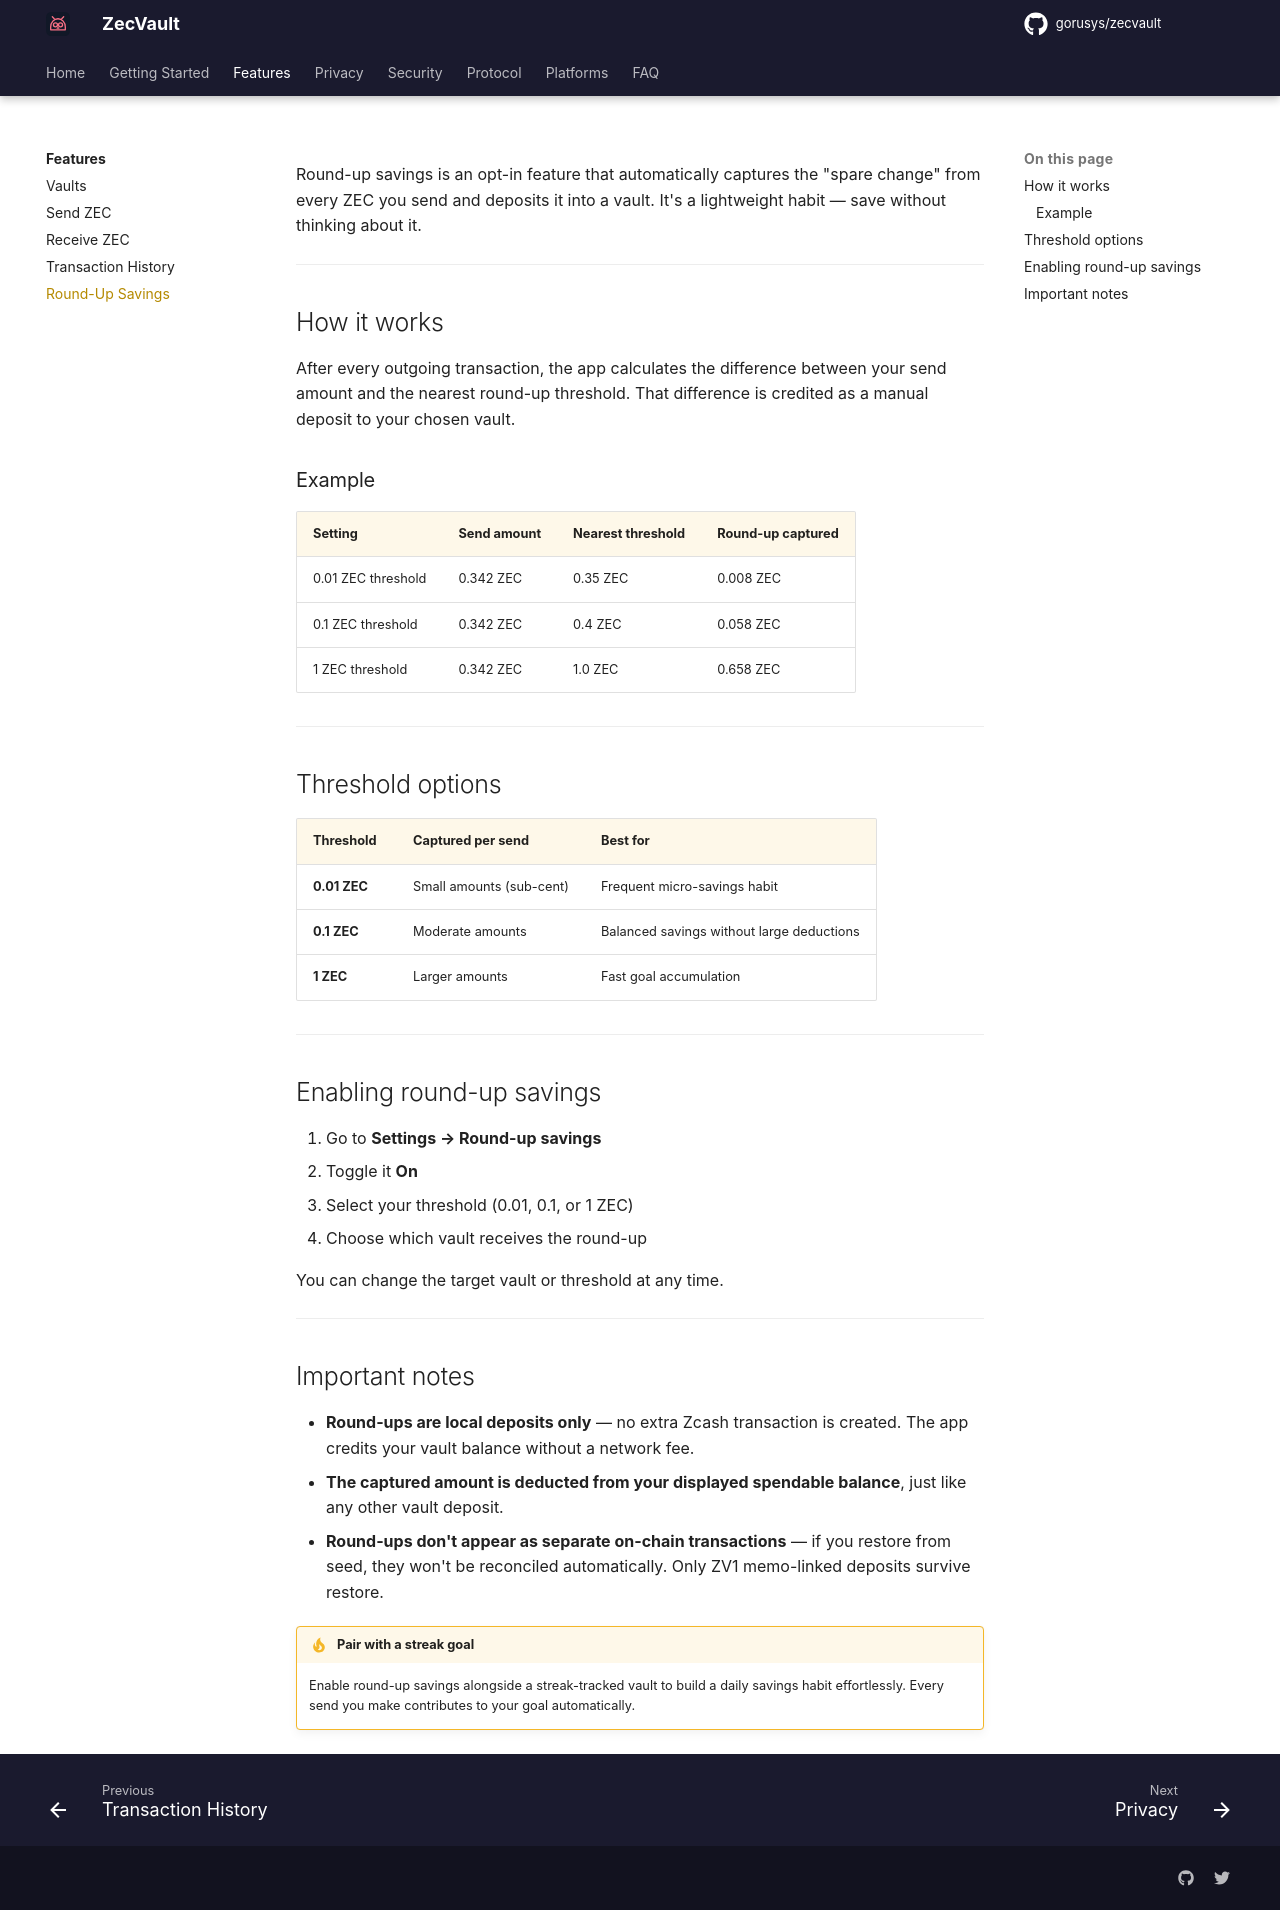

repository: gorusys/zecvault-docs · page: features/round-up-savings/index.html · generator: mkdocs

# Round-Up Savings

Round-up savings is an opt-in feature that automatically captures the "spare change" from every ZEC you send and deposits it into a vault. It's a lightweight habit — save without thinking about it.

---

## How it works

After every outgoing transaction, the app calculates the difference between your send amount and the nearest round-up threshold. That difference is credited as a manual deposit to your chosen vault.

### Example

| Setting | Send amount | Nearest threshold | Round-up captured |
|---|---|---|---|
| 0.01 ZEC threshold | 0.342 ZEC | 0.35 ZEC | 0.008 ZEC |
| 0.1 ZEC threshold | 0.342 ZEC | 0.4 ZEC | 0.058 ZEC |
| 1 ZEC threshold | 0.342 ZEC | 1.0 ZEC | 0.658 ZEC |

---

## Threshold options

| Threshold | Captured per send | Best for |
|---|---|---|
| **0.01 ZEC** | Small amounts (sub-cent) | Frequent micro-savings habit |
| **0.1 ZEC** | Moderate amounts | Balanced savings without large deductions |
| **1 ZEC** | Larger amounts | Fast goal accumulation |

---

## Enabling round-up savings

1. Go to **Settings → Round-up savings**
2. Toggle it **On**
3. Select your threshold (0.01, 0.1, or 1 ZEC)
4. Choose which vault receives the round-up

You can change the target vault or threshold at any time.

---

## Important notes

- **Round-ups are local deposits only** — no extra Zcash transaction is created. The app credits your vault balance without a network fee.
- **The captured amount is deducted from your displayed spendable balance**, just like any other vault deposit.
- **Round-ups don't appear as separate on-chain transactions** — if you restore from seed, they won't be reconciled automatically. Only ZV1 memo-linked deposits survive restore.

!!! tip "Pair with a streak goal"
    Enable round-up savings alongside a streak-tracked vault to build a daily savings habit effortlessly. Every send you make contributes to your goal automatically.
